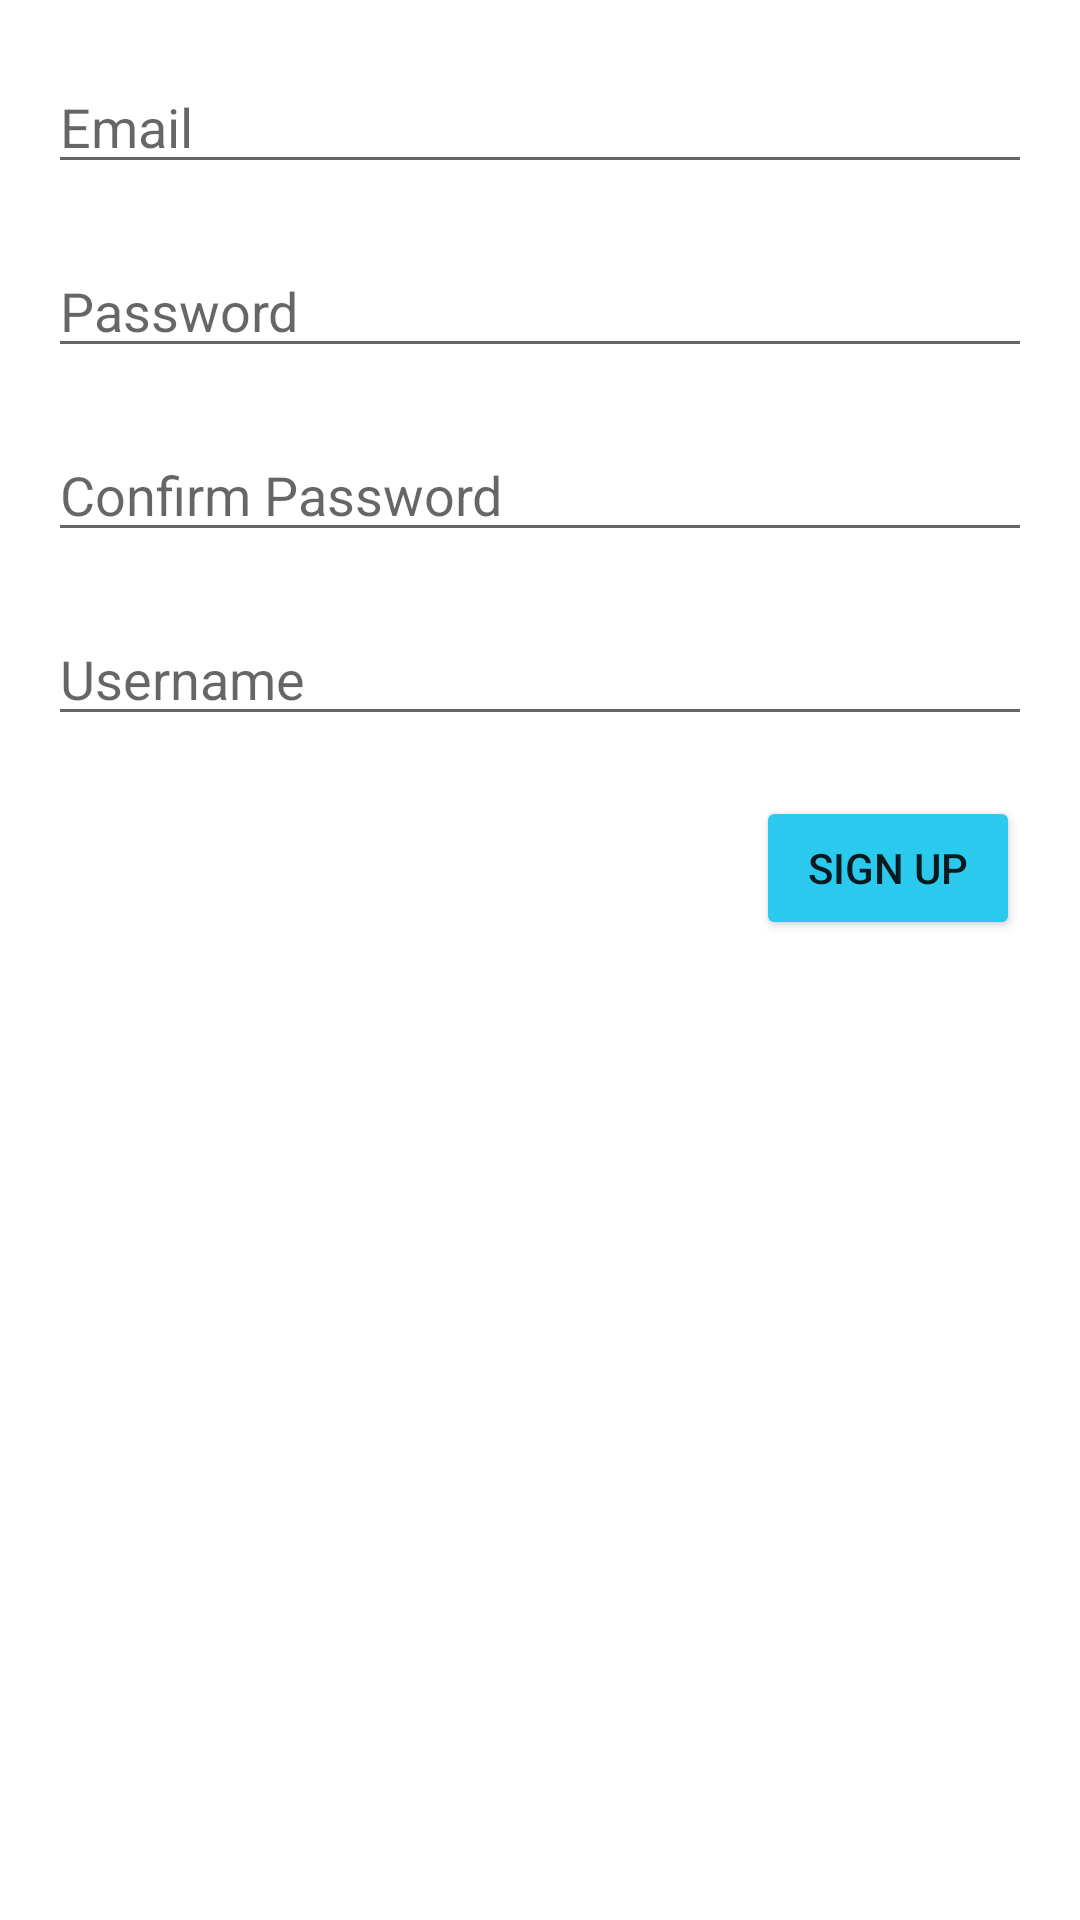

Reconstruct the res/layout file that produces this screen, plus the resources it refers to.
<!-- AndroidManifest.xml: application theme Theme.ReFood -->
<!-- res/layout/activity_register.xml -->
<?xml version="1.0" encoding="utf-8"?>
<androidx.constraintlayout.widget.ConstraintLayout xmlns:android="http://schemas.android.com/apk/res/android"
    xmlns:app="http://schemas.android.com/apk/res-auto"
    xmlns:tools="http://schemas.android.com/tools"
    android:layout_width="match_parent"
    android:layout_height="match_parent"
    tools:context=".RegisterActivity">

    <ScrollView
        android:layout_width="match_parent"
        android:layout_height="match_parent">

        <androidx.constraintlayout.widget.ConstraintLayout
            android:layout_width="match_parent"
            android:layout_height="wrap_content">

            <EditText
                android:id="@+id/editTextRegisterEmailAddress"
                android:layout_width="0dp"
                android:layout_height="wrap_content"
                android:layout_marginStart="@dimen/default_side_margin"
                android:layout_marginLeft="@dimen/default_side_margin"
                android:layout_marginTop="@dimen/default_top_margin"
                android:layout_marginEnd="@dimen/default_side_margin"
                android:layout_marginRight="@dimen/default_side_margin"
                android:ems="10"
                android:hint="@string/email_placeholder"
                android:inputType="textEmailAddress"
                app:layout_constraintEnd_toEndOf="parent"
                app:layout_constraintStart_toStartOf="parent"
                app:layout_constraintTop_toTopOf="parent" />

            <EditText
                android:id="@+id/editTextRegisterPassword"
                android:layout_width="0dp"
                android:layout_height="wrap_content"
                android:layout_marginStart="@dimen/default_side_margin"
                android:layout_marginLeft="@dimen/default_side_margin"
                android:layout_marginTop="@dimen/default_top_margin"
                android:layout_marginEnd="@dimen/default_side_margin"
                android:layout_marginRight="@dimen/default_side_margin"
                android:ems="10"
                android:hint="@string/password_placeholder"
                android:inputType="textPassword"
                app:layout_constraintEnd_toEndOf="parent"
                app:layout_constraintStart_toStartOf="parent"
                app:layout_constraintTop_toBottomOf="@+id/editTextRegisterEmailAddress" />

            <EditText
                android:id="@+id/editTextRegisterConfirmPassword"
                android:layout_width="0dp"
                android:layout_height="wrap_content"
                android:layout_marginStart="@dimen/default_side_margin"
                android:layout_marginLeft="@dimen/default_side_margin"
                android:layout_marginTop="@dimen/default_top_margin"
                android:layout_marginEnd="@dimen/default_side_margin"
                android:layout_marginRight="@dimen/default_side_margin"
                android:ems="10"
                android:hint="@string/confirm_password_placeholder"
                android:inputType="textPassword"
                app:layout_constraintEnd_toEndOf="parent"
                app:layout_constraintStart_toStartOf="parent"
                app:layout_constraintTop_toBottomOf="@+id/editTextRegisterPassword" />

            <EditText
                android:id="@+id/editTextRegisterUsername"
                android:layout_width="0dp"
                android:layout_height="wrap_content"
                android:layout_marginStart="@dimen/default_side_margin"
                android:layout_marginLeft="@dimen/default_side_margin"
                android:layout_marginTop="@dimen/default_top_margin"
                android:layout_marginEnd="@dimen/default_side_margin"
                android:layout_marginRight="@dimen/default_side_margin"
                android:ems="10"
                android:hint="@string/username_placeholder"
                android:inputType="textPersonName"
                app:layout_constraintEnd_toEndOf="parent"
                app:layout_constraintStart_toStartOf="parent"
                app:layout_constraintTop_toBottomOf="@+id/editTextRegisterConfirmPassword" />

            <Button
                android:id="@+id/newRegister_button"
                android:layout_width="wrap_content"
                android:layout_height="wrap_content"
                android:layout_marginTop="@dimen/default_top_margin"
                android:layout_marginEnd="@dimen/default_top_margin"
                android:onClick="DoRegister"
                android:text="@string/register_button_text"
                android:backgroundTint="@color/button_color"
                app:layout_constraintEnd_toEndOf="parent"
                app:layout_constraintTop_toBottomOf="@+id/editTextRegisterUsername" />
        </androidx.constraintlayout.widget.ConstraintLayout>
    </ScrollView>
</androidx.constraintlayout.widget.ConstraintLayout>
<!-- resources referenced by this layout -->
<resources>
  <color name="button_color">#2bc9ed</color>
  <dimen name="default_side_margin">16dp</dimen>
  <dimen name="default_top_margin">20dp</dimen>
  <string name="confirm_password_placeholder">Confirm Password</string>
  <string name="email_placeholder">Email</string>
  <string name="password_placeholder">Password</string>
  <string name="register_button_text">SIGN UP</string>
  <string name="username_placeholder">Username</string>
  <style name="Theme.ReFood" parent="Theme.MaterialComponents.DayNight.DarkActionBar">
          
          <item name="colorPrimary">@color/lime_green</item>
          <item name="colorPrimaryVariant">@color/forest_green</item>
          <item name="colorOnPrimary">@color/white</item>
          
          <item name="colorSecondary">@color/teal_200</item>
          <item name="colorSecondaryVariant">@color/teal_700</item>
          <item name="colorOnSecondary">@color/black</item>
          
          <item name="android:statusBarColor" tools:targetApi="l">?attr/colorPrimaryVariant</item>
          
      </style>
  <color name="lime_green">#32CD32</color>
  <color name="forest_green">#228b22</color>
  <color name="white">#FFFFFFFF</color>
  <color name="teal_200">#FF03DAC5</color>
  <color name="teal_700">#FF018786</color>
  <color name="black">#FF000000</color>
</resources>
